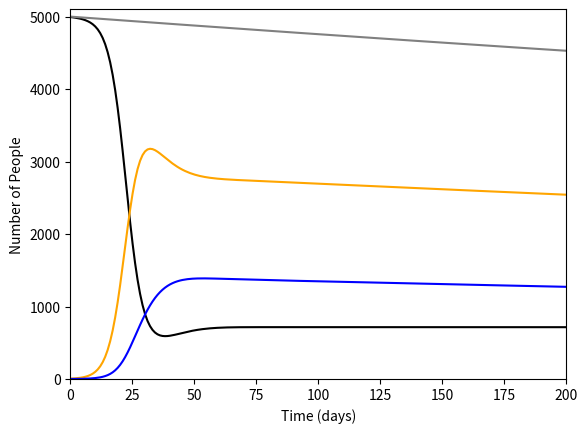

The script that saved this image: (Note: this script raises an exception after producing the figure.)
"""

Authors
-------
Vacci-nation group
[redacted]
2019++

Topic
-----
Epidemiology & Immunization

Description
-----------
* Insert summary of what the code accomplishes *

"""

# import all required libraries
import numpy as np
from scipy.integrate import odeint
import matplotlib.pyplot as plt

"""
SPECIFICATION: here goes a description of the function/class method should do. It helps both consumers of the function and as a form of documentation.
PRE: pre-conditions of the function/method. Here the type of the inputs is made explicit, so as to avoid (for example) runtime errors. 
POST: post-condition; analogous to PRE.
"""

"""
Code from http://jaredgerschler.blog/2018/12/05/epidemic-modeling-using-python-part-i/
Adapted for Vital Dynamics (compare Ehrhardt et al.(2019), or https://institutefordiseasemodeling.github.io/Documentation/general/model-sir.html)
Further useful sources:
    https://pythonhosted.org/epydemic/
    https://pythonhosted.org/epydemic/glossary.html#term-compartmented-model-of-disease
"""

# SIRS-model with viatal dynamics

# demographics:
N = 5000 # total population
I0 = 0.001*N # initial infected
R0 = 0 * N # initial recovered
S0 = N - I0 - R0 #initial susceptible
v = 0.0001 # birth rate
mu = 0.0006 # mortality rate

# transition dynamics
x = 0.1 # vaccination coverage (percentage of new vaccinated children per unit of time)
beta = 0.35 # contact rate
gamma = 0.05 # mean recovery rate
xi = 0.1 # recovered return to susceptible 

# initial conditions vector
y0 = S0, I0, R0
# 200 evenly spaced values (representing days) 
t = np.linspace(0, 200, 200)

# differential equations
def func(y, t, N, beta, gamma, v, mu, xi):
    # S, I, R values assigned from vector
    S, I, R = y
    # differential equations
    dSdt = (-beta * S * I / N) + (v * (1-x) * N) - (mu * S) + (xi * R)
    dIdt = (beta * S * I / N) - (gamma * I) - (mu * I)
    dRdt = (gamma * I) + (v * x * N) - (mu * R) - (xi * R)
    return dSdt, dIdt, dRdt

# Integrate the diff eqs over the time array
values = odeint(func, y0, t, args=(N, beta, gamma, v, mu, xi))
# assign S, I, R values from values transpose
S, I, R = values.T
fig = plt.figure()
ax = fig.add_subplot(111, axisbelow=True)
ax.plot(t, S, 'black', lw=1.5, label='Susceptible')
ax.plot(t, I, 'orange', lw=1.5, label='Infected')
ax.plot(t, R, 'blue', lw=1.5, label='Recovered')
ax.plot(t, S+I+R, 'grey', lw=1.5, label='Population')
ax.set_xlabel('Time (days)')
ax.set_ylabel('Number of People')
ax.set_ylim(0,5100)
ax.set_xlim(0,200)
ax.grid(b=True, which='major', c='#bbbbbb', lw=1, ls='-')
legend = ax.legend()
legend.get_frame().set_alpha(0.5)
plt.show()
